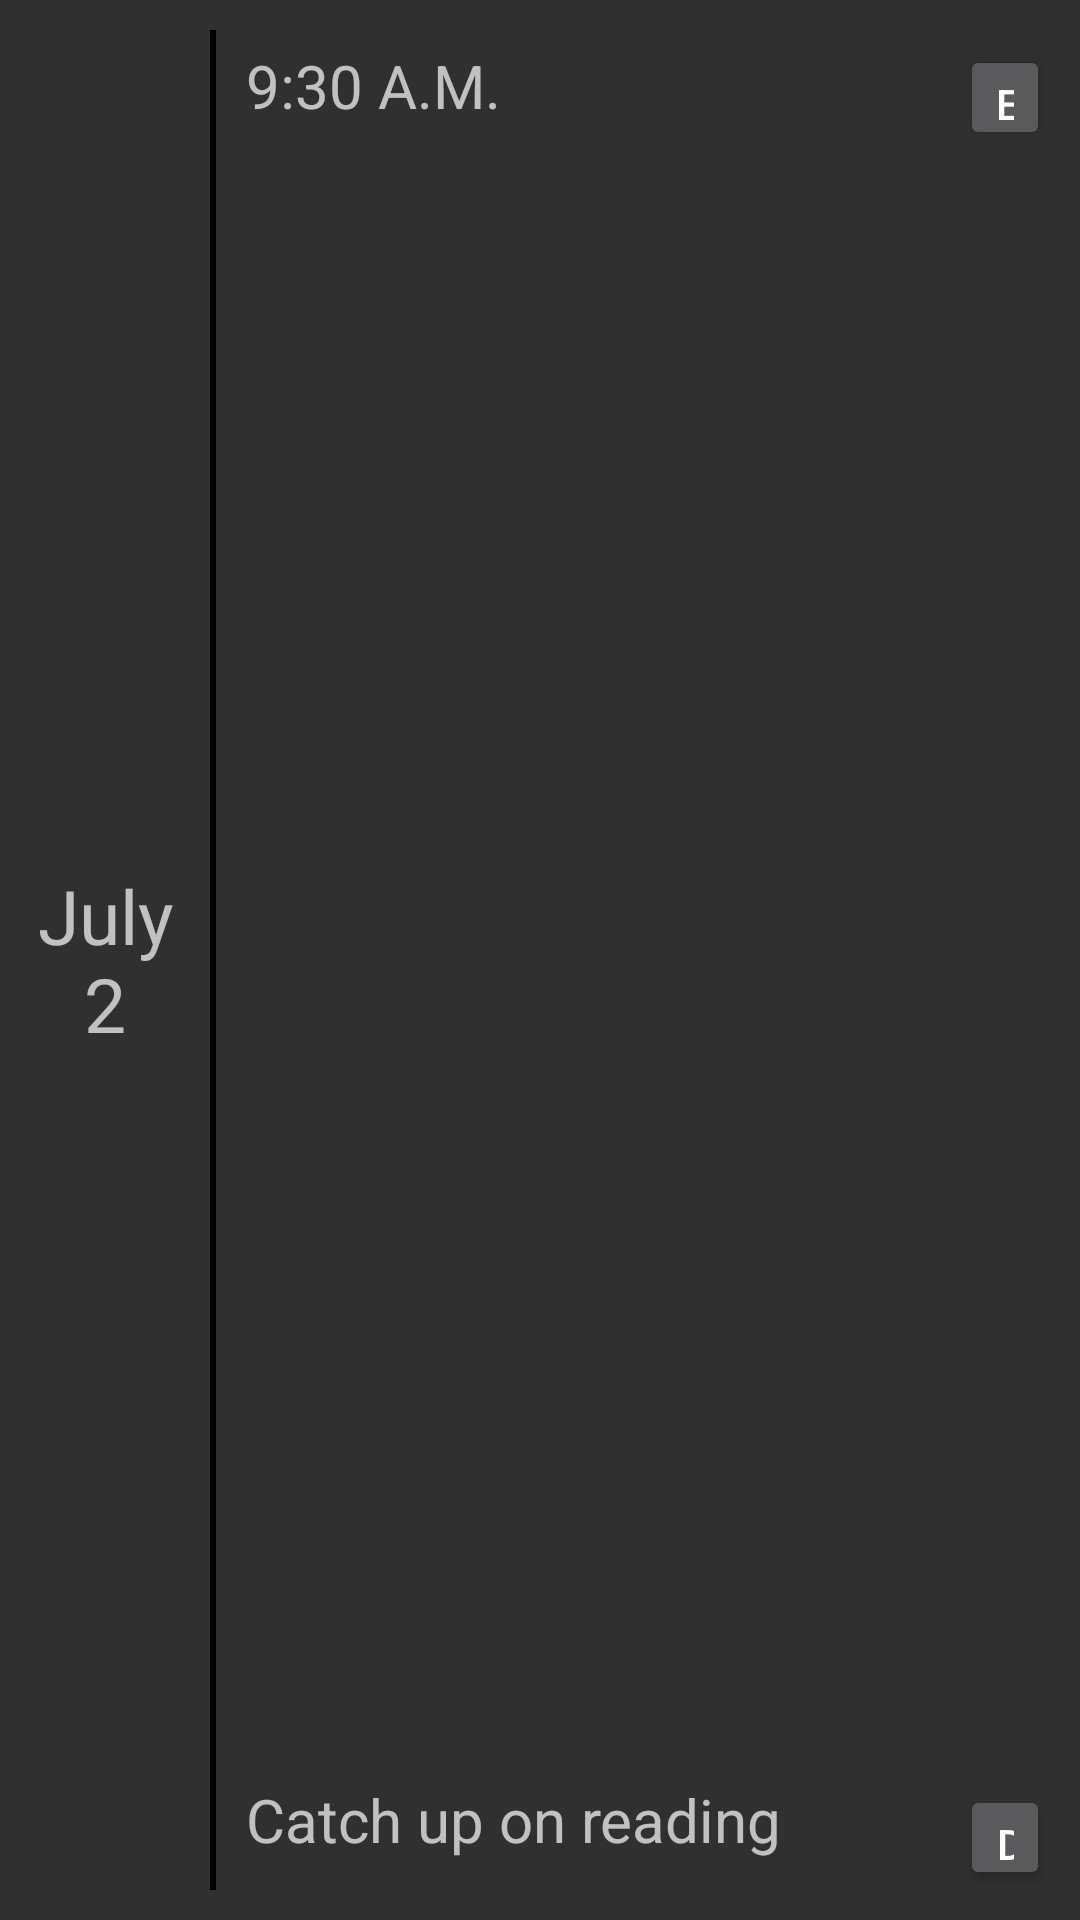

Produce the Android XML layout that renders to this screen, including the resource entries it uses.
<!-- AndroidManifest.xml: application theme AppTheme -->
<!-- res/layout/event.xml -->
<?xml version="1.0" encoding="utf-8"?>
<RelativeLayout xmlns:android="http://schemas.android.com/apk/res/android"
              android:orientation="horizontal"
              android:layout_width="match_parent"
              android:layout_height="100dp"
               android:padding="10dp">

    <LinearLayout
        android:id="@+id/dateLayout"
        android:layout_width="wrap_content"
        android:layout_height="match_parent"
        android:layout_alignParentLeft="true"
        android:orientation="vertical"
        android:gravity="center_vertical">

        <TextView
            android:layout_width="50dp"
            android:layout_height="wrap_content"
            android:layout_gravity="center_horizontal"
            android:textSize="25dp"
            android:text="July 2"
            android:gravity="center"
            android:id="@+id/eventDate"/>

    </LinearLayout>

    <View
        android:id="@+id/separator"
        android:layout_width="2dp"
        android:layout_height="match_parent"
        android:layout_toRightOf="@+id/dateLayout"
        android:layout_marginLeft="10dp"
        android:layout_marginRight="10dp"
        android:background="@android:color/black"/>


    <RelativeLayout
        android:layout_width="wrap_content"
        android:layout_height="match_parent"
        android:layout_toRightOf="@id/separator">

        <TextView
            android:layout_width="wrap_content"
            android:layout_height="wrap_content"
            android:layout_alignParentTop="true"
            android:layout_marginTop="5dp"
            android:textSize="20dp"
            android:text="9:30 A.M."
            android:id="@+id/eventTime"/>

        <TextView
            android:layout_width="wrap_content"
            android:layout_height="wrap_content"
            android:layout_alignParentBottom="true"
            android:layout_marginBottom="10dp"
            android:textSize="20dp"
            android:text="Catch up on reading"
            android:id="@+id/eventDescription"/>


    </RelativeLayout>

    <RelativeLayout
        android:layout_width="wrap_content"
        android:layout_height="match_parent"
        android:layout_alignParentRight="true">

        <Button
            android:layout_width="30dp"
            android:layout_height="35dp"
            android:layout_alignParentTop="true"
            android:layout_marginTop="5dp"
            android:text="E"
            android:id="@+id/eventEditBtn"/>

        <Button
            android:layout_width="30dp"
            android:layout_height="35dp"
            android:layout_alignParentBottom="true"
            android:layout_marginTop="10dp"
            android:text="D"
            android:id="@+id/eventDelBtn"/>


    </RelativeLayout>

</RelativeLayout>
<!-- resources referenced by this layout -->
<resources>
  <style name="AppTheme" parent="Base.V7.Theme.AppCompat">
          
      </style>
</resources>
